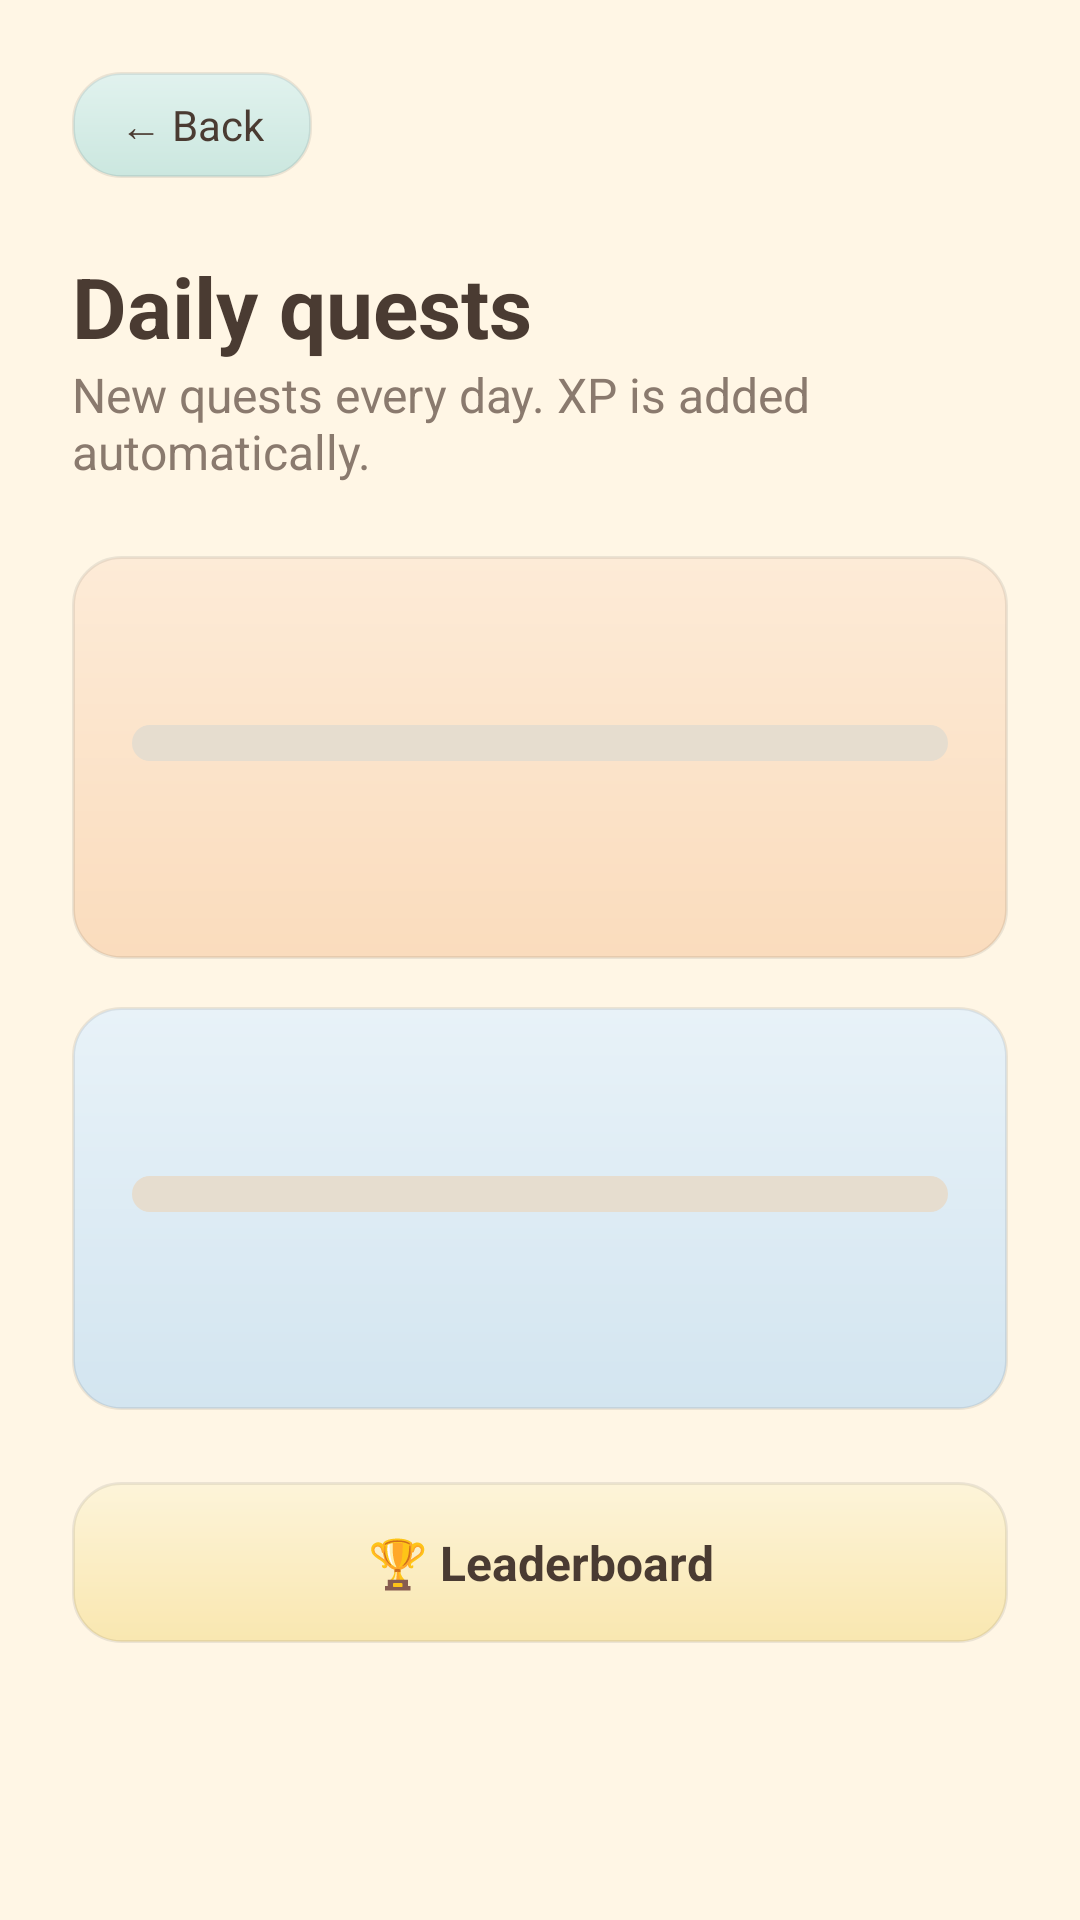

Produce the Android XML layout that renders to this screen, including the resource entries it uses.
<!-- AndroidManifest.xml: application theme Theme.LinguaPath -->
<!-- res/layout/activity_quests.xml -->
<?xml version="1.0" encoding="utf-8"?>
<ScrollView xmlns:android="http://schemas.android.com/apk/res/android"
    android:layout_width="match_parent"
    android:layout_height="match_parent"
    android:background="@color/cream"
    android:fillViewport="true"
    android:fitsSystemWindows="true">

    <LinearLayout
        android:layout_width="match_parent"
        android:layout_height="wrap_content"
        android:orientation="vertical"
        android:padding="24dp">

        <TextView
            android:id="@+id/buttonBack"
            android:layout_width="wrap_content"
            android:layout_height="wrap_content"
            android:background="@drawable/bg_card_sage"
            android:clickable="true"
            android:focusable="true"
            android:paddingStart="16dp"
            android:paddingTop="8dp"
            android:paddingEnd="16dp"
            android:paddingBottom="8dp"
            android:text="@string/back"
            android:textColor="@color/ink"
            android:textSize="14sp" />

        <TextView
            android:layout_width="wrap_content"
            android:layout_height="wrap_content"
            android:layout_marginTop="24dp"
            android:text="@string/quests_title"
            android:textColor="@color/ink"
            android:textSize="28sp"
            android:textStyle="bold" />

        <TextView
            android:layout_width="wrap_content"
            android:layout_height="wrap_content"
            android:text="@string/quests_subtitle"
            android:textColor="@color/ink_soft"
            android:textSize="16sp" />

        
        <LinearLayout
            android:layout_width="match_parent"
            android:layout_height="wrap_content"
            android:layout_marginTop="24dp"
            android:background="@drawable/bg_card_peach"
            android:elevation="6dp"
            android:orientation="vertical"
            android:padding="20dp">

            <TextView
                android:id="@+id/textQuestTitle0"
                android:layout_width="wrap_content"
                android:layout_height="wrap_content"
                android:textColor="@color/ink"
                android:textSize="18sp"
                android:textStyle="bold" />

            <ProgressBar
                android:id="@+id/progressQuest0"
                style="?android:attr/progressBarStyleHorizontal"
                android:layout_width="match_parent"
                android:layout_height="12dp"
                android:layout_marginTop="12dp"
                android:progressDrawable="@drawable/progress_rounded" />

            <TextView
                android:id="@+id/textQuestProgress0"
                android:layout_width="wrap_content"
                android:layout_height="wrap_content"
                android:layout_marginTop="4dp"
                android:textColor="@color/ink"
                android:textSize="14sp" />

            <TextView
                android:id="@+id/textQuestReward0"
                android:layout_width="wrap_content"
                android:layout_height="wrap_content"
                android:layout_marginTop="4dp"
                android:textColor="@color/ink_soft"
                android:textSize="14sp" />
        </LinearLayout>

        
        <LinearLayout
            android:layout_width="match_parent"
            android:layout_height="wrap_content"
            android:layout_marginTop="16dp"
            android:background="@drawable/bg_card_sky"
            android:elevation="6dp"
            android:orientation="vertical"
            android:padding="20dp">

            <TextView
                android:id="@+id/textQuestTitle1"
                android:layout_width="wrap_content"
                android:layout_height="wrap_content"
                android:textColor="@color/ink"
                android:textSize="18sp"
                android:textStyle="bold" />

            <ProgressBar
                android:id="@+id/progressQuest1"
                style="?android:attr/progressBarStyleHorizontal"
                android:layout_width="match_parent"
                android:layout_height="12dp"
                android:layout_marginTop="12dp"
                android:progressDrawable="@drawable/progress_rounded" />

            <TextView
                android:id="@+id/textQuestProgress1"
                android:layout_width="wrap_content"
                android:layout_height="wrap_content"
                android:layout_marginTop="4dp"
                android:textColor="@color/ink"
                android:textSize="14sp" />

            <TextView
                android:id="@+id/textQuestReward1"
                android:layout_width="wrap_content"
                android:layout_height="wrap_content"
                android:layout_marginTop="4dp"
                android:textColor="@color/ink_soft"
                android:textSize="14sp" />
        </LinearLayout>

        <TextView
            android:id="@+id/buttonLeaderboard"
            android:layout_width="match_parent"
            android:layout_height="wrap_content"
            android:layout_marginTop="24dp"
            android:background="@drawable/bg_card_butter"
            android:clickable="true"
            android:elevation="4dp"
            android:focusable="true"
            android:gravity="center"
            android:padding="16dp"
            android:text="@string/quests_leaderboard_button"
            android:textColor="@color/ink"
            android:textSize="16sp"
            android:textStyle="bold" />
    </LinearLayout>
</ScrollView>
<!-- resources referenced by this layout -->
<resources>
  <color name="cream">#FFF6E5</color>
  <color name="ink">#4A3B32</color>
  <color name="ink_soft">#8A7A6E</color>
  <!-- drawable bg_card_butter (drawable) -->
  <?xml version="1.0" encoding="utf-8"?>
  <shape xmlns:android="http://schemas.android.com/apk/res/android"
      android:shape="rectangle">
      <gradient
          android:angle="270"
          android:endColor="#F9E7B0"
          android:startColor="#FDF4D9" />
      <corners android:radius="16dp" />
      <stroke
          android:width="1dp"
          android:color="#14000000" />
  </shape>
  <!-- drawable bg_card_peach (drawable) -->
  <?xml version="1.0" encoding="utf-8"?>
  <shape xmlns:android="http://schemas.android.com/apk/res/android"
      android:shape="rectangle">
      <gradient
          android:angle="270"
          android:endColor="#FADCBD"
          android:startColor="#FDEBD7" />
      <corners android:radius="16dp" />
      <stroke
          android:width="1dp"
          android:color="#14000000" />
  </shape>
  <!-- drawable bg_card_sage (drawable) -->
  <?xml version="1.0" encoding="utf-8"?>
  <shape xmlns:android="http://schemas.android.com/apk/res/android"
      android:shape="rectangle">
      <gradient
          android:angle="270"
          android:endColor="#CBE7DF"
          android:startColor="#E1F2EE" />
      <corners android:radius="16dp" />
      <stroke
          android:width="1dp"
          android:color="#14000000" />
  </shape>
  <!-- drawable bg_card_sky (drawable) -->
  <?xml version="1.0" encoding="utf-8"?>
  <shape xmlns:android="http://schemas.android.com/apk/res/android"
      android:shape="rectangle">
      <gradient
          android:angle="270"
          android:endColor="#D3E5F0"
          android:startColor="#E8F2F8" />
      <corners android:radius="16dp" />
      <stroke
          android:width="1dp"
          android:color="#14000000" />
  </shape>
  <!-- drawable progress_rounded (drawable) -->
  <?xml version="1.0" encoding="utf-8"?>
  <layer-list xmlns:android="http://schemas.android.com/apk/res/android">
      <item android:id="@android:id/background">
          <shape android:shape="rectangle">
              <corners android:radius="8dp" />
              <solid android:color="@color/locked" />
          </shape>
      </item>
      <item android:id="@android:id/progress">
          <clip>
              <shape android:shape="rectangle">
                  <corners android:radius="8dp" />
                  <gradient
                      android:angle="0"
                      android:endColor="@color/accent"
                      android:startColor="@color/primary" />
              </shape>
          </clip>
      </item>
  </layer-list>
  <string name="back">← Back</string>
  <string name="quests_leaderboard_button">🏆 Leaderboard</string>
  <string name="quests_subtitle">New quests every day. XP is added automatically.</string>
  <string name="quests_title">Daily quests</string>
  <style name="Theme.LinguaPath" parent="Base.Theme.LinguaPath" />
  <color name="locked">#E6DDCF</color>
  <color name="accent">#E9A07A</color>
  <color name="primary">#7BA881</color>
  <style name="Base.Theme.LinguaPath" parent="Theme.Material3.Light.NoActionBar">
          <item name="colorPrimary">@color/primary</item>
          <item name="colorOnPrimary">@color/card</item>
          <item name="colorSecondary">@color/accent</item>
          <item name="android:windowBackground">@color/cream</item>
          <item name="android:fontFamily">sans-serif</item>
          <item name="android:textColorPrimary">@color/ink</item>
          <item name="android:windowLightStatusBar">true</item>
          
          
      </style>
  <color name="card">#B2ABCC</color>
</resources>
